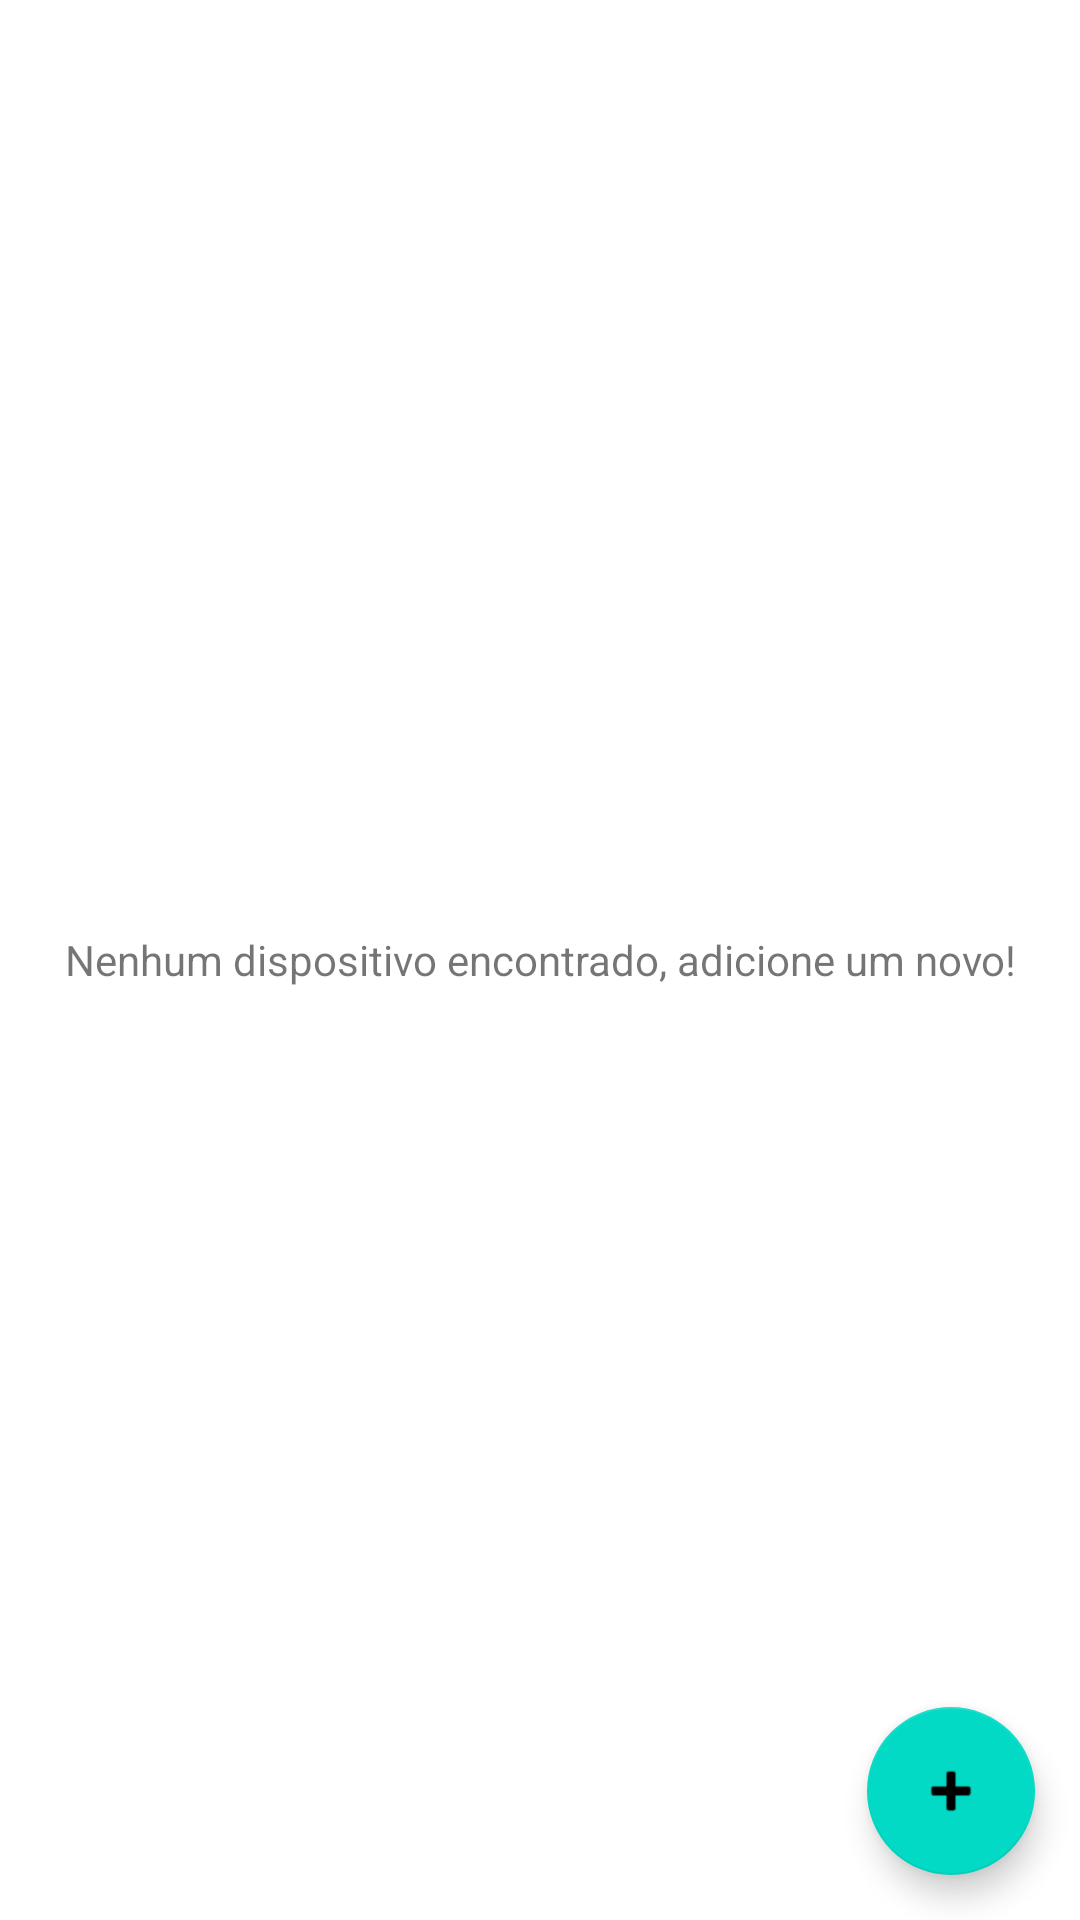

Here is an Android app screen rendered from its layout file. Give the layout XML and the strings, colors and styles it references.
<!-- AndroidManifest.xml: application theme Theme.CO2CheckerCompanionKotlin -->
<!-- res/layout/fragment_sensors_list.xml -->
<?xml version="1.0" encoding="utf-8"?>
<layout xmlns:android="http://schemas.android.com/apk/res/android"
    xmlns:app="http://schemas.android.com/apk/res-auto">

    <data>

        <import type="androidx.core.content.ContextCompat" />

        <variable
            name="viewModel"
            type="com.gustavo.cocheckercompanionkotlin.ui.main.viewmodel.SensorsListViewModel" />
    </data>

    <androidx.constraintlayout.widget.ConstraintLayout
        android:layout_width="match_parent"
        android:layout_height="match_parent">

        <androidx.recyclerview.widget.RecyclerView
            android:layout_width="match_parent"
            android:layout_height="match_parent"
            app:layoutManager="androidx.recyclerview.widget.LinearLayoutManager"
            android:adapter="@{viewModel.mySensorListAdapter}" />

        <com.google.android.material.floatingactionbutton.FloatingActionButton
            android:id="@+id/add_fab"
            android:layout_width="wrap_content"
            android:layout_height="wrap_content"
            android:src="@android:drawable/ic_input_add"
            android:onClick="@{()->viewModel.fabClick()}"
            android:layout_marginEnd="15dp"
            android:layout_marginBottom="15dp"
            app:layout_constraintBottom_toBottomOf="parent"
            app:layout_constraintEnd_toEndOf="parent"
            />

        <TextView
            android:layout_width="match_parent"
            android:layout_height="match_parent"
            mutableVisibility="@{viewModel.emptySensorListMessageVisibility}"
            android:gravity="center"
            android:text="@string/no_devices_found" />
    </androidx.constraintlayout.widget.ConstraintLayout>
</layout>
<!-- resources referenced by this layout -->
<resources>
  <string name="no_devices_found">Nenhum dispositivo encontrado, adicione um novo!</string>
  <style name="Theme.CO2CheckerCompanionKotlin" parent="Theme.MaterialComponents.DayNight.DarkActionBar">
          
          <item name="colorPrimary">@color/purple_500</item>
          <item name="colorPrimaryVariant">@color/purple_700</item>
          <item name="colorOnPrimary">@color/white</item>
          
          <item name="colorSecondary">@color/teal_200</item>
          <item name="colorSecondaryVariant">@color/teal_700</item>
          <item name="colorOnSecondary">@color/black</item>
          
          <item name="android:statusBarColor">?attr/colorPrimaryVariant</item>
          
      </style>
  <color name="purple_500">#FF6200EE</color>
  <color name="purple_700">#FF3700B3</color>
  <color name="white">#FFFFFFFF</color>
  <color name="teal_200">#FF03DAC5</color>
  <color name="teal_700">#FF018786</color>
  <color name="black">#FF000000</color>
</resources>
